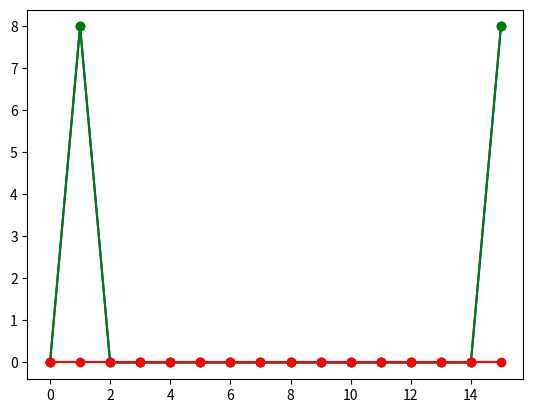

The script that saved this image:
import numpy as np
import scipy as sp
import matplotlib.pyplot as plt

N=16
t=np.arange(N)
x=np.cos(2*np.pi/N*t)

from scipy.fftpack import fft, ifft

X=fft(x)

plt.plot(np.abs(X),'bo-')
plt.plot(np.real(X),'go-')
plt.plot(np.imag(X),'ro-')

plt.show()
